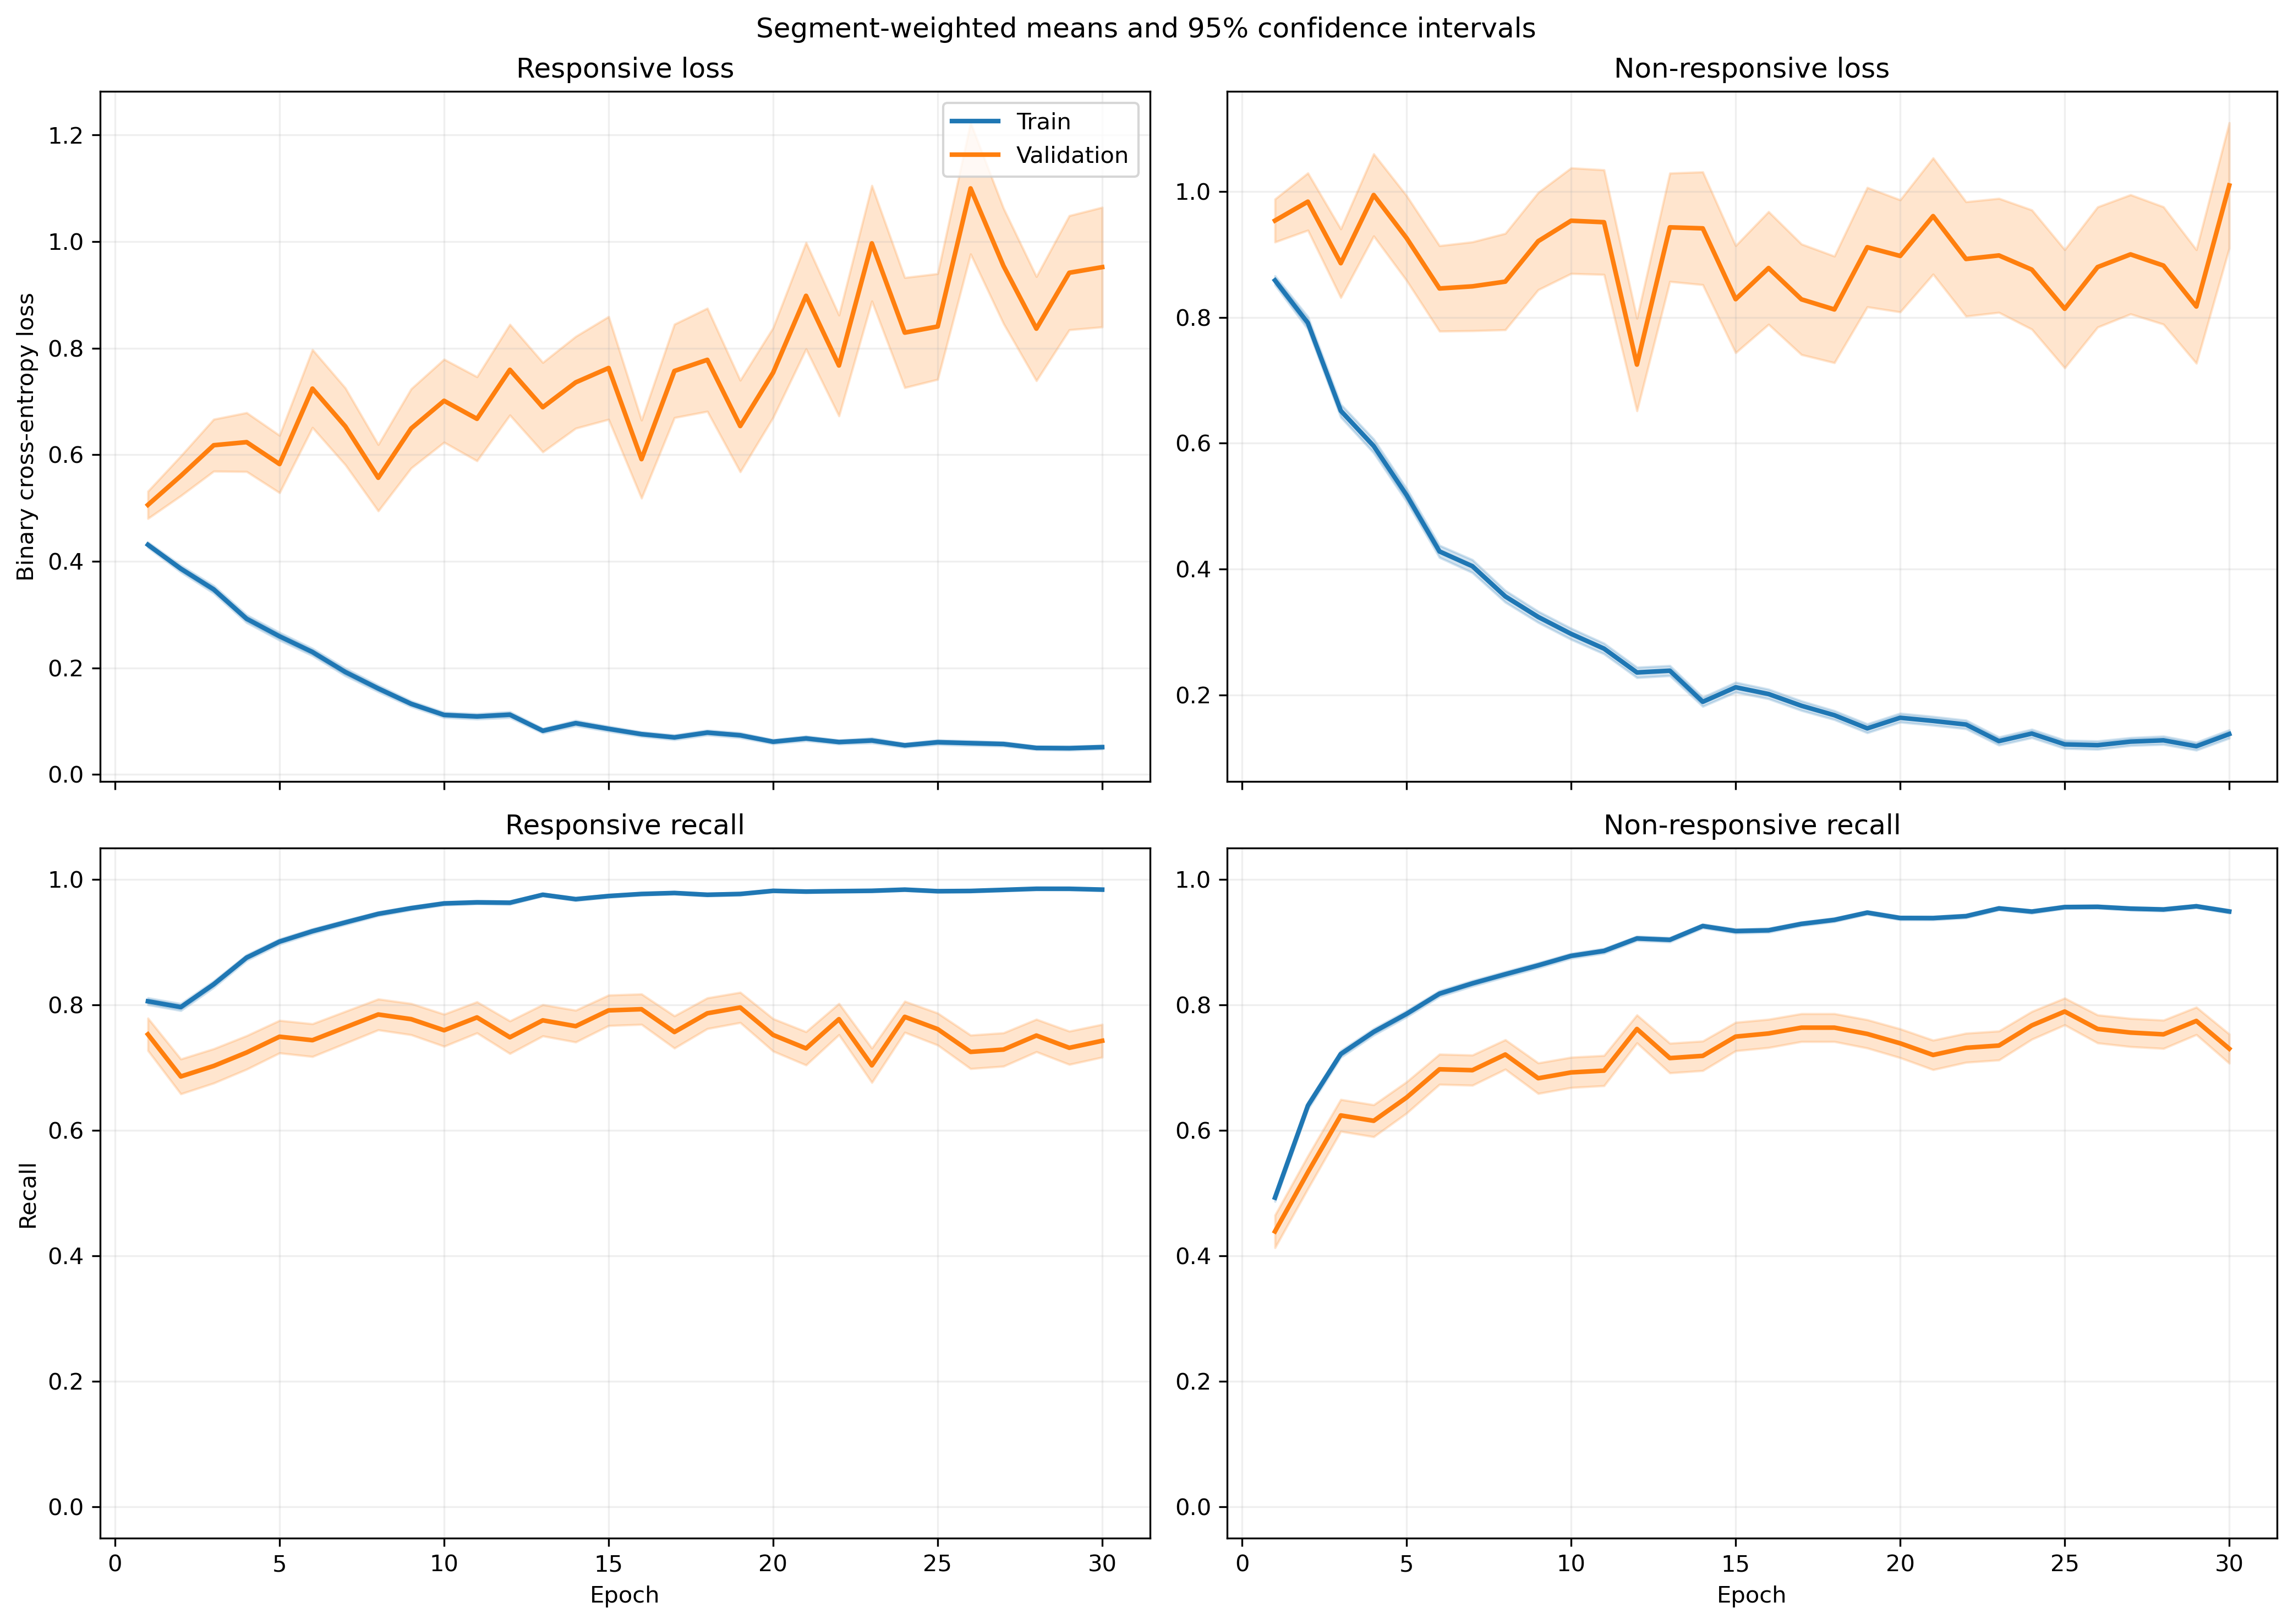

Source data for this figure (header and first rows):
fold, epoch, split, r_loss, r_loss_count, r_loss_sum, r_loss_sum_sq, r_recall, r_recall_count, r_recall_sum, r_recall_sum_sq, nr_loss, nr_loss_count, nr_loss_sum, nr_loss_sum_sq, nr_recall, nr_recall_count, nr_recall_sum, nr_recall_sum_sq
1, 1, train, 0.4028, 1063, 428.2, 284.2, 0.8297, 1063, 882.0, 882.0, 0.9257, 1401, 1297, 1669, 0.4354, 1401, 610.0, 610.0
1, 1, validation, 0.1746, 10, 1.746, 0.4488, 1.0, 10, 10.0, 10.0, , 0, 0.0, 0.0, , 0, 0.0, 0.0
1, 2, train, 0.4029, 1063, 428.2, 436.9, 0.7912, 1063, 841.0, 841.0, 0.7302, 1401, 1023, 1600, 0.6445, 1401, 903.0, 903.0
1, 2, validation, 0.08229, 10, 0.8229, 0.106, 1.0, 10, 10.0, 10.0, , 0, 0.0, 0.0, , 0, 0.0, 0.0
1, 3, train, 0.328, 1063, 348.7, 460.1, 0.873, 1063, 928.0, 928.0, 0.608, 1401, 851.8, 1551, 0.7231, 1401, 1013, 1013
1, 3, validation, 0.06623, 10, 0.6623, 0.06989, 1.0, 10, 10.0, 10.0, , 0, 0.0, 0.0, , 0, 0.0, 0.0
1, 4, train, 0.2624, 1063, 278.9, 249.1, 0.9059, 1063, 963.0, 963.0, 0.6106, 1401, 855.5, 1471, 0.7238, 1401, 1014, 1014
1, 4, validation, 0.08919, 10, 0.8919, 0.1349, 1.0, 10, 10.0, 10.0, , 0, 0.0, 0.0, , 0, 0.0, 0.0
1, 5, train, 0.2976, 1063, 316.3, 544.2, 0.8975, 1063, 954.0, 954.0, 0.4289, 1401, 600.8, 1210, 0.8144, 1401, 1141, 1141
1, 5, validation, 0.1204, 10, 1.204, 0.6061, 0.9, 10, 9.0, 9.0, , 0, 0.0, 0.0, , 0, 0.0, 0.0
1, 6, train, 0.2494, 1063, 265.1, 306.4, 0.9163, 1063, 974.0, 974.0, 0.3626, 1401, 507.9, 849.7, 0.838, 1401, 1174, 1174
1, 6, validation, 0.135, 10, 1.35, 0.7752, 0.9, 10, 9.0, 9.0, , 0, 0.0, 0.0, , 0, 0.0, 0.0
1, 7, train, 0.1049, 1063, 111.5, 161.3, 0.9718, 1063, 1033, 1033, 0.4923, 1401, 689.7, 1586, 0.7866, 1401, 1102, 1102
1, 7, validation, 0.0191, 10, 0.191, 0.005966, 1.0, 10, 10.0, 10.0, , 0, 0.0, 0.0, , 0, 0.0, 0.0
1, 8, train, 0.1229, 1063, 130.6, 237.5, 0.9643, 1063, 1025, 1025, 0.4188, 1401, 586.7, 1464, 0.8294, 1401, 1162, 1162
1, 8, validation, 0.01503, 10, 0.1503, 0.005578, 1.0, 10, 10.0, 10.0, , 0, 0.0, 0.0, , 0, 0.0, 0.0
1, 9, train, 0.2515, 1063, 267.4, 449.1, 0.9031, 1063, 960.0, 960.0, 0.2026, 1401, 283.9, 509.7, 0.9086, 1401, 1273, 1273
1, 9, validation, 0.1235, 10, 1.235, 0.8286, 0.9, 10, 9.0, 9.0, , 0, 0.0, 0.0, , 0, 0.0, 0.0
1, 10, train, 0.138, 1063, 146.7, 180.5, 0.9558, 1063, 1016, 1016, 0.32, 1401, 448.4, 954.5, 0.8572, 1401, 1201, 1201
1, 10, validation, 0.105, 10, 1.05, 0.7922, 0.9, 10, 9.0, 9.0, , 0, 0.0, 0.0, , 0, 0.0, 0.0
1, 11, train, 0.1255, 1063, 133.4, 137.7, 0.9558, 1063, 1016, 1016, 0.1872, 1401, 262.3, 452.4, 0.9272, 1401, 1299, 1299
1, 11, validation, 0.1021, 10, 1.021, 0.5288, 0.9, 10, 9.0, 9.0, , 0, 0.0, 0.0, , 0, 0.0, 0.0
1, 12, train, 0.1041, 1063, 110.7, 110.3, 0.969, 1063, 1030, 1030, 0.2191, 1401, 307, 650.5, 0.9151, 1401, 1282, 1282
1, 12, validation, 0.06456, 10, 0.6456, 0.2214, 1.0, 10, 10.0, 10.0, , 0, 0.0, 0.0, , 0, 0.0, 0.0
1, 13, train, 0.07923, 1063, 84.22, 70.43, 0.9812, 1063, 1043, 1043, 0.2542, 1401, 356.2, 670.9, 0.8929, 1401, 1251, 1251
1, 13, validation, 0.01066, 10, 0.1066, 0.003087, 1.0, 10, 10.0, 10.0, , 0, 0.0, 0.0, , 0, 0.0, 0.0
1, 14, train, 0.1079, 1063, 114.7, 143.1, 0.9661, 1063, 1027, 1027, 0.1619, 1401, 226.8, 431.7, 0.9315, 1401, 1305, 1305
1, 14, validation, 0.1329, 10, 1.329, 1.269, 0.9, 10, 9.0, 9.0, , 0, 0.0, 0.0, , 0, 0.0, 0.0
1, 15, train, 0.1453, 1063, 154.5, 405.7, 0.9577, 1063, 1018, 1018, 0.1689, 1401, 236.6, 560, 0.9322, 1401, 1306, 1306
1, 15, validation, 0.01081, 10, 0.1081, 0.002897, 1.0, 10, 10.0, 10.0, , 0, 0.0, 0.0, , 0, 0.0, 0.0
1, 16, train, 0.07726, 1063, 82.13, 130.6, 0.9812, 1063, 1043, 1043, 0.176, 1401, 246.5, 536.7, 0.9265, 1401, 1298, 1298
1, 16, validation, 0.01866, 10, 0.1866, 0.00816, 1.0, 10, 10.0, 10.0, , 0, 0.0, 0.0, , 0, 0.0, 0.0
1, 17, train, 0.07147, 1063, 75.97, 133.7, 0.9849, 1063, 1047, 1047, 0.1368, 1401, 191.7, 392.3, 0.9415, 1401, 1319, 1319
1, 17, validation, 0.01434, 10, 0.1434, 0.009034, 1.0, 10, 10.0, 10.0, , 0, 0.0, 0.0, , 0, 0.0, 0.0
1, 18, train, 0.05772, 1063, 61.35, 38.08, 0.9887, 1063, 1051, 1051, 0.1434, 1401, 200.9, 335.8, 0.9379, 1401, 1314, 1314
1, 18, validation, 0.0125, 10, 0.125, 0.005456, 1.0, 10, 10.0, 10.0, , 0, 0.0, 0.0, , 0, 0.0, 0.0
1, 19, train, 0.07313, 1063, 77.74, 94.19, 0.9784, 1063, 1040, 1040, 0.1157, 1401, 162.1, 315.2, 0.9529, 1401, 1335, 1335
1, 19, validation, 0.02054, 10, 0.2054, 0.02677, 1.0, 10, 10.0, 10.0, , 0, 0.0, 0.0, , 0, 0.0, 0.0
1, 20, train, 0.05415, 1063, 57.56, 89.81, 0.9849, 1063, 1047, 1047, 0.1772, 1401, 248.3, 603.4, 0.9372, 1401, 1313, 1313
1, 20, validation, 0.04852, 10, 0.4852, 0.1909, 1.0, 10, 10.0, 10.0, , 0, 0.0, 0.0, , 0, 0.0, 0.0
1, 21, train, 0.05218, 1063, 55.46, 57.9, 0.9812, 1063, 1043, 1043, 0.1494, 1401, 209.3, 469.8, 0.9429, 1401, 1321, 1321
1, 21, validation, 0.004402, 10, 0.04402, 0.001206, 1.0, 10, 10.0, 10.0, , 0, 0.0, 0.0, , 0, 0.0, 0.0
1, 22, train, 0.1431, 1063, 152.2, 125.4, 0.9511, 1063, 1011, 1011, 0.298, 1401, 417.5, 712.2, 0.8765, 1401, 1228, 1228
1, 22, validation, 0.02821, 10, 0.2821, 0.01992, 1.0, 10, 10.0, 10.0, , 0, 0.0, 0.0, , 0, 0.0, 0.0
1, 23, train, 0.04572, 1063, 48.6, 64.14, 0.9925, 1063, 1055, 1055, 0.137, 1401, 192, 466.9, 0.9515, 1401, 1333, 1333
1, 23, validation, 0.003211, 10, 0.03211, 0.0002593, 1.0, 10, 10.0, 10.0, , 0, 0.0, 0.0, , 0, 0.0, 0.0
1, 24, train, 0.04599, 1063, 48.89, 42.52, 0.9897, 1063, 1052, 1052, 0.1091, 1401, 152.8, 397.5, 0.9615, 1401, 1347, 1347
1, 24, validation, 0.01177, 10, 0.1177, 0.008791, 1.0, 10, 10.0, 10.0, , 0, 0.0, 0.0, , 0, 0.0, 0.0
1, 25, train, 0.04768, 1063, 50.68, 38.87, 0.9831, 1063, 1045, 1045, 0.1429, 1401, 200.2, 424.6, 0.9507, 1401, 1332, 1332
1, 25, validation, 0.005986, 10, 0.05986, 0.001463, 1.0, 10, 10.0, 10.0, , 0, 0.0, 0.0, , 0, 0.0, 0.0
1, 26, train, 0.03526, 1063, 37.48, 44.09, 0.9925, 1063, 1055, 1055, 0.1206, 1401, 169, 509.9, 0.9607, 1401, 1346, 1346
1, 26, validation, 0.001364, 10, 0.01364, 6.495104503301263e-05, 1.0, 10, 10.0, 10.0, , 0, 0.0, 0.0, , 0, 0.0, 0.0
1, 27, train, 0.05074, 1063, 53.93, 54.11, 0.9859, 1063, 1048, 1048, 0.1845, 1401, 258.4, 590.9, 0.9293, 1401, 1302, 1302
1, 27, validation, 0.005948, 10, 0.05948, 0.001064, 1.0, 10, 10.0, 10.0, , 0, 0.0, 0.0, , 0, 0.0, 0.0
1, 28, train, 0.04345, 1063, 46.18, 42.86, 0.9906, 1063, 1053, 1053, 0.137, 1401, 192, 394.1, 0.9429, 1401, 1321, 1321
1, 28, validation, 0.004223, 10, 0.04223, 0.0003621, 1.0, 10, 10.0, 10.0, , 0, 0.0, 0.0, , 0, 0.0, 0.0
1, 29, train, 0.03002, 1063, 31.91, 13.67, 0.9944, 1063, 1057, 1057, 0.1175, 1401, 164.6, 365.8, 0.9593, 1401, 1344, 1344
1, 29, validation, 0.003491, 10, 0.03491, 0.0002891, 1.0, 10, 10.0, 10.0, , 0, 0.0, 0.0, , 0, 0.0, 0.0
1, 30, train, 0.06143, 1063, 65.3, 75.61, 0.984, 1063, 1046, 1046, 0.1025, 1401, 143.6, 232.7, 0.9665, 1401, 1354, 1354
1, 30, validation, 0.008595, 10, 0.08595, 0.002147, 1.0, 10, 10.0, 10.0, , 0, 0.0, 0.0, , 0, 0.0, 0.0
... 1,140 more rows
